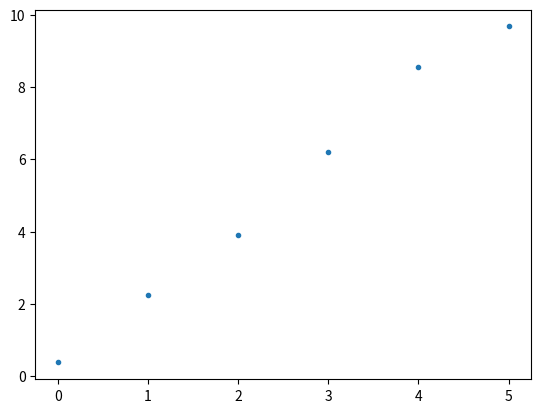
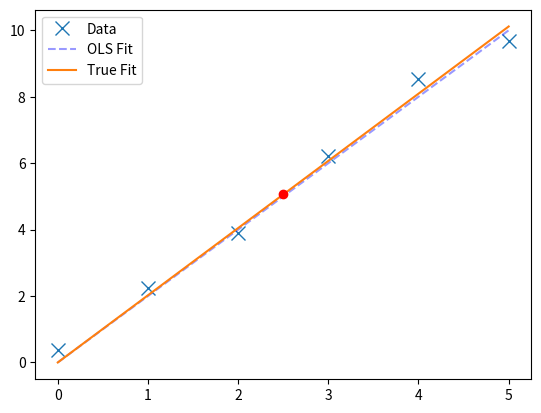

Source code (Python) for these figures, in order:
# Imports
get_ipython().magic('matplotlib inline')

import random
import numpy as np
import matplotlib.pyplot as plt

# Create some data
# x is an evenly space array of integers
x = np.arange(0, 6)

# y is some data with underlying relationship y = (theta) * x
#  For this example, the true relation of the data is y = 2x
true_rel = 2
y = true_rel * x

# Add some noise to the y dimension
noise = np.random.normal(0, 0.5, len(x))
y = y + noise

# Plot the data
f = plt.figure()
plt.plot(x, y, '.');

# Reshape data to play nice with numpy
x = np.reshape(x, [len(x), 1])
y = np.reshape(y, [len(y), 1])

# Fit the (Ordinary) Least Squares best fit line using numpy
#  This gives us a fit value (theta), and residuals (how much error we have in this fit)
theta, residuals, _, _ = np.linalg.lstsq(x, y)

# Pull out theta value from array
theta = theta[0][0]

# Check what the OLS derived solution for theta is:
print(theta)

# Check how good our OLS solution is
print('The true relationship between y & x is: \t', true_rel)
print('OLS calculated relationship between y & x is: \t', theta)

# Check what the residuals are
residuals[0]

# Plot the raw data, with the true underlying relationship, and the OLS fit
fig, ax = plt.subplots(1)
ax.plot(x, y, 'x', markersize=10, label='Data')
ax.plot(x, 2*x, '--b', alpha=0.4, label='OLS Fit')
ax.plot(x, theta*x, label='True Fit')
ax.legend();

# With our model, we can predict the value of a new 'x' datapoint
new_x = 2.5
pred_y = theta * new_x
print('The prediction for a new x of {} is {:1.3f}'.format(new_x, pred_y))

ax.plot(new_x, pred_y, 'or')
fig

# We can also see what the model would predict for all the points we did observe
preds = theta * x

# Residuals are the just the sum of squares between the model fit and the observed data points
# Re-calculate the residuals 'by hand'
error = np.sum(np.subtract(preds, y) ** 2)

# Check that our residuals calculation matches the scipy implementation
print('Error from :', residuals[0])
print('Error from :', error)

